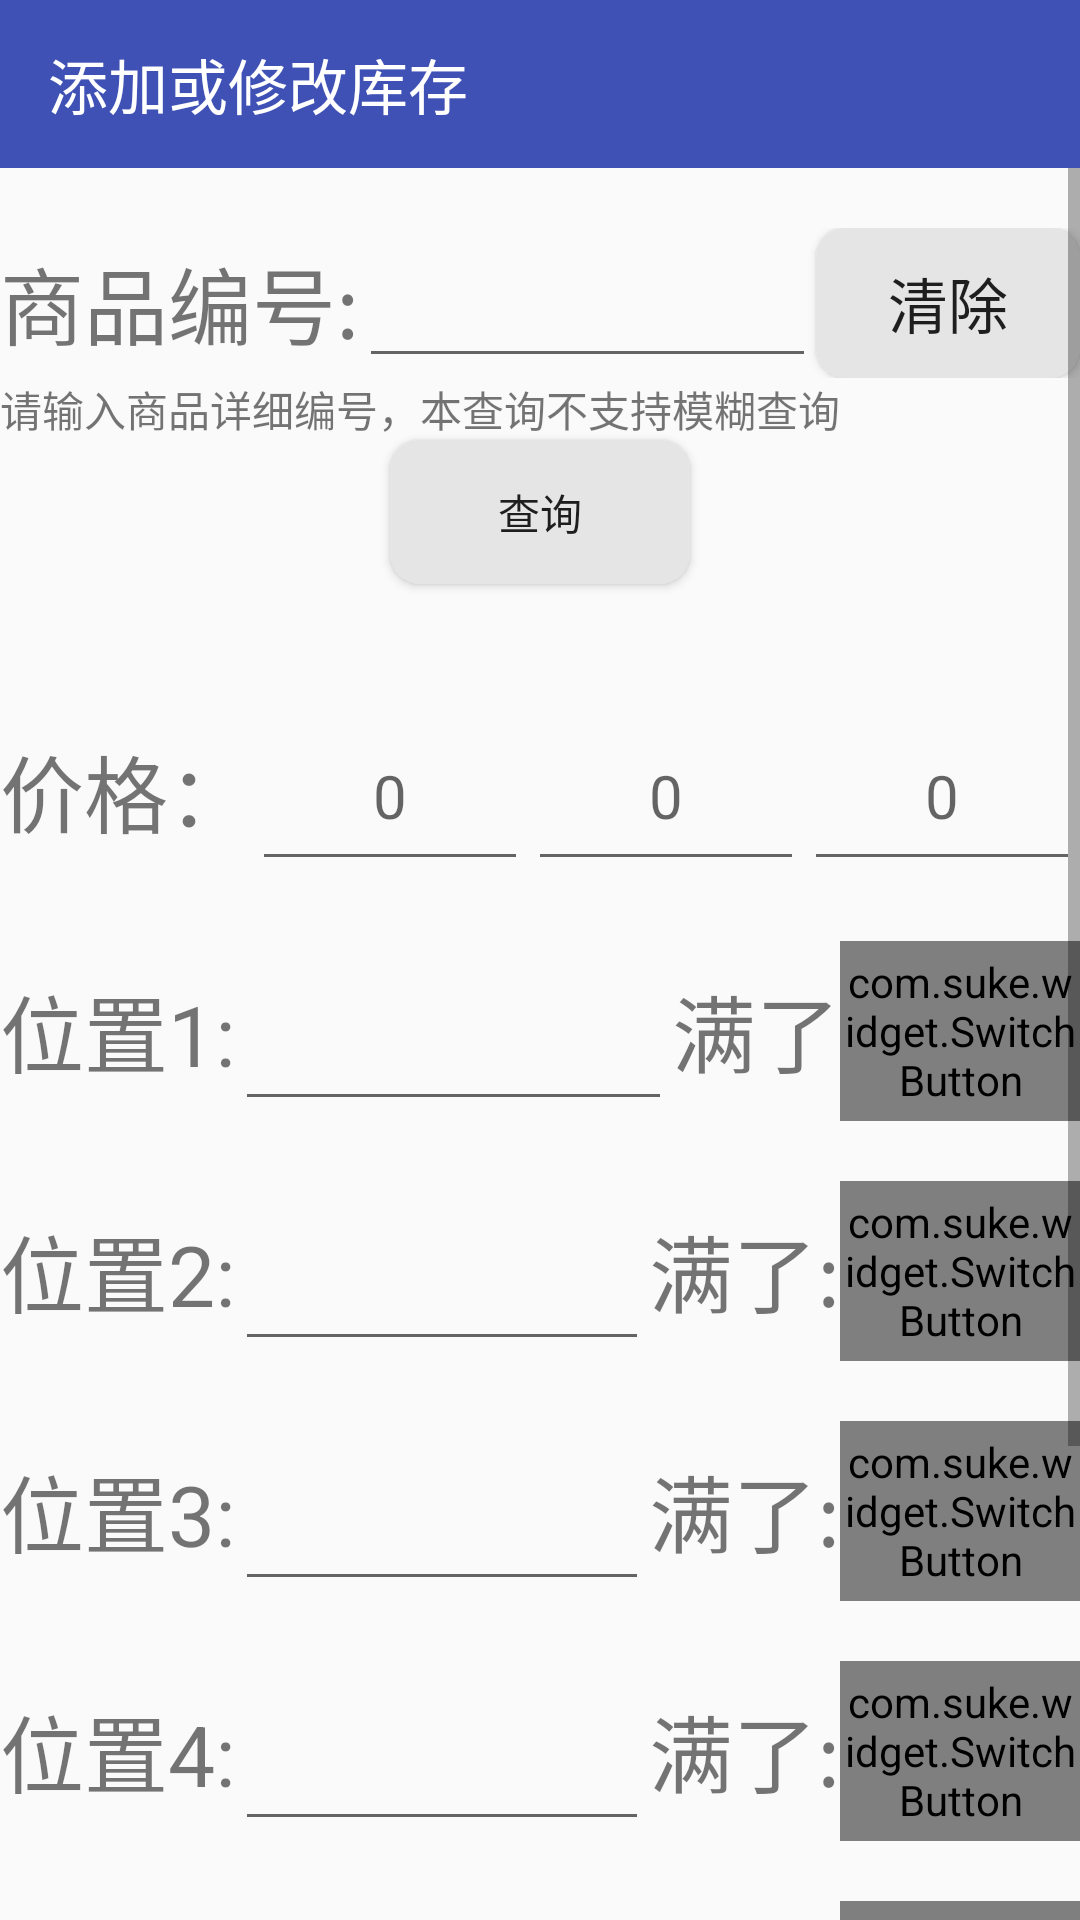

Android layout source for this screen:
<!-- AndroidManifest.xml: activity theme AppTheme.NoActionBar -->
<!-- res/layout/activity_add.xml -->
<?xml version="1.0" encoding="utf-8"?>
<LinearLayout xmlns:android="http://schemas.android.com/apk/res/android"
    xmlns:app="http://schemas.android.com/apk/res-auto"
    xmlns:tools="http://schemas.android.com/tools"
    style="@style/li_line"
    android:layout_width="match_parent"
    android:layout_height="match_parent"
    android:orientation="vertical"
    tools:context="lzj.jey.warehouse.AddActivity">

    <android.support.design.widget.AppBarLayout
        android:layout_width="match_parent"
        android:layout_height="wrap_content"
        android:theme="@style/AppTheme.AppBarOverlay">

        <android.support.v7.widget.Toolbar
            android:id="@+id/toolbar"
            android:layout_width="match_parent"
            android:layout_height="?attr/actionBarSize"
            android:background="?attr/colorPrimary"
            app:popupTheme="@style/AppTheme.PopupOverlay"
            app:title="@string/btn_q_1" />

    </android.support.design.widget.AppBarLayout>

    <ScrollView
        android:layout_width="match_parent"
        android:layout_height="wrap_content">

        <LinearLayout
            android:layout_width="match_parent"
            android:layout_height="wrap_content"
            android:orientation="vertical"

            >


            <LinearLayout
                style="@style/li_line"
                android:layout_width="match_parent"
                android:layout_height="50dp"
                android:layout_marginTop="20dp"
                android:orientation="horizontal">

                <TextView
                    android:layout_width="wrap_content"
                    android:layout_height="wrap_content"
                    android:layout_gravity="center"
                    android:text="@string/text_name_no"
                    android:textSize="28sp" />

                <EditText
                    android:id="@+id/add_no"
                    android:layout_width="0dp"
                    android:layout_weight="1"
                    android:layout_height="match_parent"
                    android:maxLength="20" />
                <Button
                    android:layout_width="wrap_content"
                    android:layout_height="match_parent"
                    android:text="清除"
                    android:background="@drawable/click_state"
                    android:gravity="center"
                    android:textSize="20sp"
                    android:onClick="clean"/>
            </LinearLayout>

            <LinearLayout
                android:layout_width="match_parent"
                android:layout_height="wrap_content"
                android:orientation="vertical">

                <TextView
                    android:layout_width="wrap_content"
                    android:layout_height="wrap_content"
                    android:text="请输入商品详细编号，本查询不支持模糊查询" />

                <Button
                    android:layout_width="100dp"
                    android:layout_height="wrap_content"
                    android:layout_gravity="center_horizontal"
                    android:background="@drawable/click_state"
                    android:onClick="onQuery"
                    android:text="@string/query" />

                <TextView
                    android:id="@+id/query_info"
                    android:layout_width="match_parent"
                    android:layout_height="wrap_content" />

            </LinearLayout>

            <LinearLayout
                style="@style/li_line"
                android:layout_width="match_parent"
                android:layout_height="60dp"
                android:layout_marginTop="20dp"
                android:orientation="horizontal">

                <TextView
                    style="@style/text_style_state"
                    android:text="价格：" />

                <EditText
                    android:id="@+id/price1"
                    style="@style/edit_style_loc"
                    android:inputType="numberDecimal"
                    android:hint="0"/>

                <EditText
                    android:id="@+id/price2"
                    style="@style/edit_style_loc"
                    android:inputType="numberDecimal"
                    android:hint="0"/>

                <EditText
                    android:id="@+id/price3"
                    style="@style/edit_style_loc"
                    android:inputType="numberDecimal"
                    android:hint="0"/>

            </LinearLayout>

            <LinearLayout

                style="@style/li_line"
                android:layout_width="match_parent"
                android:layout_height="60dp"
                android:layout_marginTop="20dp"
                android:orientation="horizontal">

                <TextView
                    style="@style/text_style_state"
                    android:text="@string/loc_name_1" />

                <EditText
                    android:id="@+id/add_loc_1"
                    style="@style/edit_style_loc" />

                <TextView
                    style="@style/text_style_state"
                    android:text="@string/loc_state_1" />


                <com.suke.widget.SwitchButton
                    android:id="@+id/loc_state_1"
                    style="@style/edit_style_loc_1"
                    app:sb_checked="false"/>

            </LinearLayout>

            <LinearLayout
                style="@style/li_line"
                android:layout_width="match_parent"
                android:layout_height="60dp"
                android:layout_marginTop="20dp"
                android:orientation="horizontal">

                <TextView
                    style="@style/text_style_state"
                    android:text="@string/loc_name_2" />

                <EditText
                    android:id="@+id/add_loc_2"
                    style="@style/edit_style_loc" />

                <TextView
                    style="@style/text_style_state"
                    android:text="@string/loc_state_2" />


                <com.suke.widget.SwitchButton
                    android:id="@+id/loc_state_2"
                    style="@style/edit_style_loc_1"
                    app:sb_checked="false"/>

            </LinearLayout>

            <LinearLayout
                style="@style/li_line"
                android:layout_width="match_parent"
                android:layout_height="60dp"
                android:layout_marginTop="20dp"
                android:orientation="horizontal">

                <TextView
                    style="@style/text_style_state"
                    android:text="@string/loc_name_3" />

                <EditText
                    android:id="@+id/add_loc_3"
                    style="@style/edit_style_loc" />

                <TextView
                    style="@style/text_style_state"
                    android:text="@string/loc_state_3" />


                <com.suke.widget.SwitchButton
                    android:id="@+id/loc_state_3"
                    style="@style/edit_style_loc_1"
                    app:sb_checked="false"/>

            </LinearLayout>

            <LinearLayout
                style="@style/li_line"
                android:layout_width="match_parent"
                android:layout_height="60dp"
                android:layout_marginTop="20dp"
                android:orientation="horizontal">

                <TextView
                    style="@style/text_style_state"
                    android:text="@string/loc_name_4" />

                <EditText
                    android:id="@+id/add_loc_4"
                    style="@style/edit_style_loc" />

                <TextView
                    style="@style/text_style_state"
                    android:text="@string/loc_state_4" />


                <com.suke.widget.SwitchButton
                    android:id="@+id/loc_state_4"
                    style="@style/edit_style_loc_1"
                    app:sb_checked="false"/>

            </LinearLayout>

            <LinearLayout
                style="@style/li_line"
                android:layout_width="match_parent"
                android:layout_height="60dp"
                android:layout_marginTop="20dp"
                android:orientation="horizontal">

                <TextView
                    style="@style/text_style_state"
                    android:text="@string/loc_name_5" />

                <EditText
                    android:id="@+id/add_loc_5"
                    style="@style/edit_style_loc" />

                <TextView
                    style="@style/text_style_state"
                    android:text="@string/loc_state_5" />


                <com.suke.widget.SwitchButton
                    android:id="@+id/loc_state_5"
                    style="@style/edit_style_loc_1"
                    app:sb_checked="false"/>

            </LinearLayout>


            <LinearLayout
                android:layout_width="match_parent"
                android:layout_height="60dp"
                android:orientation="horizontal"
                android:layout_marginTop="15dp">

                <TextView
                    style="@style/text_style_state"
                    android:text="仓库:"/>
                <com.suke.widget.SwitchButton
                    android:id="@+id/store1"
                    style="@style/edit_style_loc"
                    app:sb_checked="false"/>

                <TextView
                    style="@style/text_style_state"
                    android:text="展架:"/>
                <com.suke.widget.SwitchButton
                    android:id="@+id/store2"
                    style="@style/edit_style_loc"
                    app:sb_checked="false"/>
            </LinearLayout>
            <Button
                android:id="@+id/btn_save"
                android:layout_width="250dp"
                android:layout_height="wrap_content"
                android:layout_gravity="center"
                android:layout_margin="20dp"
                android:background="@drawable/click_state"
                android:gravity="center"
                android:text="@string/save"
                android:textSize="30sp" />

        </LinearLayout>
    </ScrollView>


</LinearLayout>
<!-- resources referenced by this layout -->
<resources>
  <!-- drawable click_state (drawable) -->
  <?xml version="1.0" encoding="utf-8"?>
  <selector xmlns:android="http://schemas.android.com/apk/res/android">
      <item android:drawable="@drawable/btn_shape_2" android:state_pressed="true"></item>
      <item android:drawable="@drawable/btn_shape1"></item>
  
  </selector>
  <string name="btn_q_1">添加或修改库存</string>
  <string name="loc_name_1">位置1:</string>
  <string name="loc_name_2">位置2:</string>
  <string name="loc_name_3">位置3:</string>
  <string name="loc_name_4">位置4:</string>
  <string name="loc_name_5">位置5:</string>
  <string name="loc_state_1">满了</string>
  <string name="loc_state_2">满了:</string>
  <string name="loc_state_3">满了:</string>
  <string name="loc_state_4">满了:</string>
  <string name="loc_state_5">满了:</string>
  <string name="query">查询</string>
  <string name="save">保存</string>
  <string name="text_name_no">商品编号:</string>
  <style name="AppTheme.AppBarOverlay" parent="ThemeOverlay.AppCompat.Dark.ActionBar" />
  <style name="AppTheme.PopupOverlay" parent="ThemeOverlay.AppCompat.Light" />
  <style name="edit_style_loc">
          <item name="android:textSize">20sp</item>
          <item name="android:gravity">center</item>
          <item name="android:layout_width">0dp</item>
          <item name="android:layout_height">match_parent</item>
          <item name="android:layout_weight">1</item>
          <item name="android:maxLength">10</item>
      </style>
  <style name="edit_style_loc_1">
          <item name="android:textSize">20sp</item>
          <item name="android:gravity">center</item>
          <item name="android:layout_width">80dp</item>
          <item name="android:layout_height">match_parent</item>
          <item name="android:maxLength">10</item>
  
      </style>
  <style name="li_line">
          <item name="android:focusable">true</item>
          <item name="android:focusableInTouchMode">true</item>
      </style>
  <style name="text_style_state">
          <item name="android:textSize">28sp</item>
          <item name="android:gravity">center</item>
          <item name="android:layout_width">wrap_content</item>
          <item name="android:layout_height">match_parent</item>
      </style>
  <style name="AppTheme.NoActionBar">
          <item name="windowActionBar">false</item>
          <item name="windowNoTitle">true</item>
      </style>
  <!-- drawable btn_shape_2 (drawable) -->
  <?xml version="1.0" encoding="utf-8"?>
  <shape xmlns:android="http://schemas.android.com/apk/res/android">
      <solid android:color="#4eadcf"></solid>
      <corners android:radius="10dp"></corners>
  </shape>
  <!-- drawable btn_shape1 (drawable) -->
  <?xml version="1.0" encoding="utf-8"?>
  <shape xmlns:android="http://schemas.android.com/apk/res/android">
      <solid android:color="#E5E5E5"></solid>
      <corners android:radius="10dp"></corners>
  </shape>
</resources>
